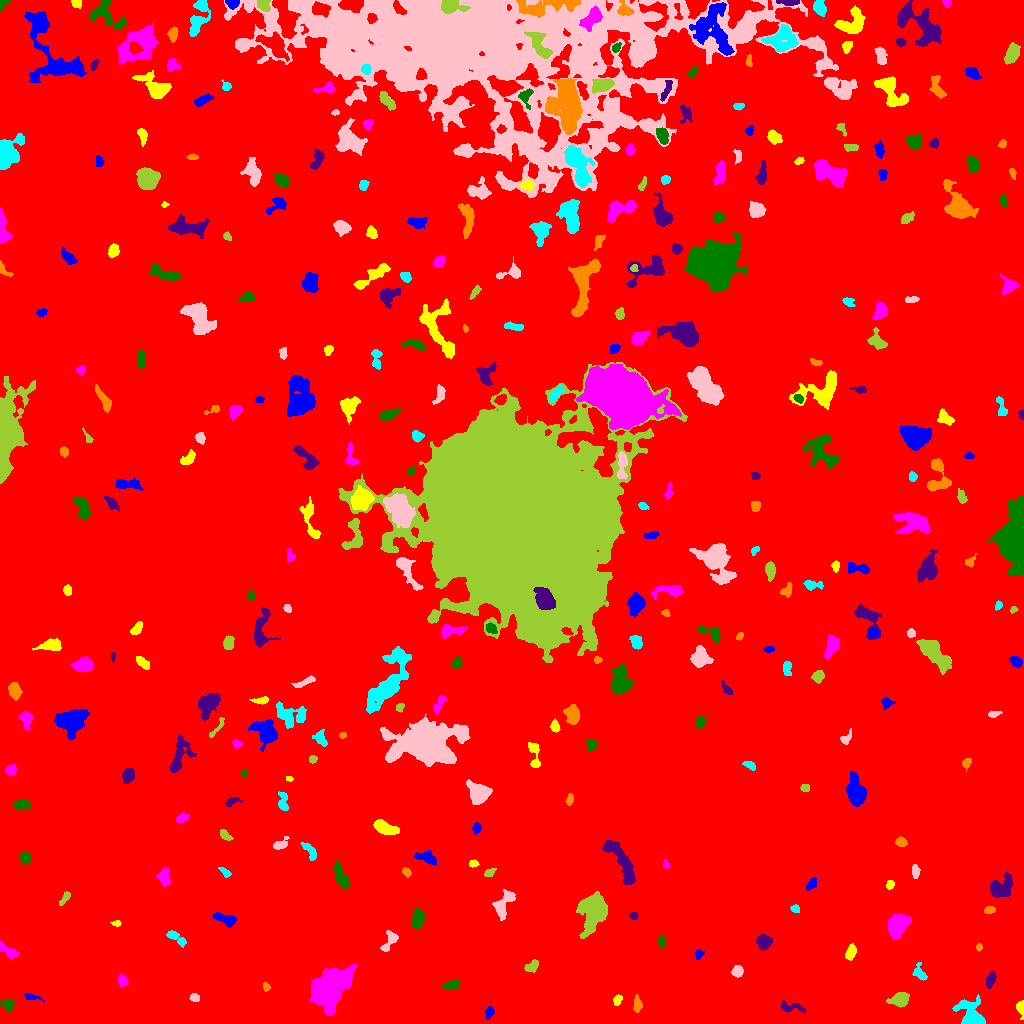

Values plotted in this chart, from the file beside it:
ID, X, Y, A, B, theta, total_flux, mu_max, mu_median, mu_mean, R_fwhm, R_e, R10, R90, x_start, x_end, y_start, y_end, area, greylevel
0, 515.9, 537.6, 297.5, 290.2, 0.4108, 2148004, 17.0, 2.0, 2.439, 64.98, 231.3, 87.51, 382.7, 0, 1023, 0, 1023, 880511, 2.439
1, 489.4, 11.14, 2.542, 1.939, 1.346, 188.0, 5.0, 2.0, 1.938, 3.09, 2.706, 0.9772, 4.514, 485, 494, 4, 17, 97, 9.938
2, 1021, 16.36, 3.445, 1.807, -1.43, 301.0, 7.0, 2.0, 2.813, 3.432, 2.821, 1.128, 4.549, 1016, 1023, 4, 23, 107, 9.813
3, 331.4, 37.27, 11.27, 6.579, 0.6899, 13421, 27.0, 8.0, 9.883, 11.97, 10.34, 4.184, 16.81, 309, 357, 8, 59, 1358, 15.88
4, 8.061, 19.21, 2.67, 2.347, -0.3718, 475.0, 9.0, 3.0, 3.711, 4.029, 3.09, 1.262, 4.918, 0, 14, 13, 24, 128, 10.71
5, 790.1, 16.55, 7.025, 2.303, -0.1088, 237.0, 5.0, 1.0, 1.386, 2.459, 3.827, 1.262, 6.18, 780, 805, 10, 23, 171, 8.386
6, 637.4, 18.25, 4.077, 2.124, 1.553, 162.0, 3.0, 1.0, 1.296, 3.785, 3.338, 1.262, 5.352, 633, 642, 11, 29, 125, 8.296
7, 972.3, 4.645, 5.853, 4.423, -0.7817, 8389, 93.0, 6.0, 17.12, 4.583, 4.37, 1.693, 8.33, 952, 985, 0, 29, 490, 23.12
8, 194.6, 25.65, 2.24, 1.9, -0.2488, 184.0, 5.0, 2.0, 2.359, 3.29, 2.646, 0.9772, 4.107, 189, 199, 22, 30, 78, 9.359
9, 899.5, 24.28, 3.969, 3.072, 0.3639, 1492, 16.0, 5.0, 6.14, 5.293, 4.334, 1.784, 6.956, 886, 909, 16, 31, 243, 13.14
10, 951.7, 29.8, 2.393, 1.78, 0.6762, 191.0, 6.0, 2.0, 2.329, 3.192, 2.523, 0.9772, 4.068, 948, 957, 25, 34, 82, 10.33
11, 30.84, 26.48, 4.019, 1.604, -0.2007, 176.0, 5.0, 2.0, 1.892, 2.985, 2.764, 0.9772, 4.549, 24, 44, 22, 30, 93, 8.892
12, 617.3, 23.92, 2.445, 1.843, 1.094, 264.0, 7.0, 3.0, 3.106, 3.29, 2.706, 0.9772, 4.26, 613, 622, 18, 29, 85, 10.11
13, 122.8, 42.73, 2.787, 2.344, -1.247, 262.0, 5.0, 2.0, 2.495, 3.989, 3.141, 1.262, 4.853, 118, 128, 37, 50, 105, 11.5
14, 452.1, 38.28, 4.216, 1.945, 0.3544, 357.0, 6.0, 3.0, 2.587, 4.82, 3.656, 1.382, 5.499, 442, 459, 34, 44, 138, 9.587
15, 990.4, 43.49, 3.906, 1.978, 1.293, 539.0, 8.0, 4.0, 3.963, 4.754, 3.478, 1.382, 5.557, 986, 996, 35, 52, 136, 9.963
16, 266.1, 36.37, 2.023, 1.633, -1.322, 141.0, 5.0, 2.0, 2.39, 2.821, 2.257, 0.7979, 3.523, 263, 270, 32, 41, 59, 10.39
17, 919.8, 50.26, 4.258, 2.569, -1.075, 426.0, 8.0, 3.0, 2.898, 3.827, 3.568, 1.382, 5.726, 912, 927, 43, 61, 147, 9.898
18, 737.2, 52.15, 2.836, 2.377, 0.7412, 331.0, 6.0, 2.0, 2.669, 4.334, 3.29, 1.262, 5.232, 731, 743, 46, 58, 124, 9.669
19, 532, 57.31, 3.799, 2.157, 0.6472, 477.0, 9.0, 3.0, 3.586, 3.785, 3.478, 1.262, 5.47, 524, 538, 51, 64, 133, 10.59
20, 678.3, 64.33, 6.155, 1.948, -0.6336, 442.0, 6.0, 3.0, 3.299, 5.382, 3.785, 1.493, 5.726, 671, 689, 56, 72, 134, 9.299
21, 698.6, 69.25, 2.597, 1.855, 1.078, 173.0, 5.0, 2.0, 2.307, 3.241, 2.706, 0.9772, 4.068, 695, 704, 64, 74, 75, 9.307
22, 850.7, 71.38, 3.701, 2.178, 1.261, 687.0, 10.0, 5.0, 4.804, 4.82, 3.613, 1.382, 5.67, 845, 856, 63, 80, 143, 10.8
23, 9.287, 71.81, 5.749, 2.161, -0.6422, 345.0, 5.0, 2.0, 2.054, 4.37, 3.7, 1.382, 6.05, 0, 18, 65, 83, 168, 9.054
24, 661.4, 81.12, 2.922, 1.453, -1.491, 138.0, 5.0, 2.0, 1.816, 2.706, 2.523, 0.7979, 4.029, 658, 665, 76, 88, 76, 8.816
25, 763.5, 81.83, 3.292, 3.145, -0.9233, 1134, 14.0, 5.0, 5.614, 5.109, 4.068, 1.596, 6.482, 756, 772, 73, 89, 202, 12.61
26, 978.9, 76.26, 1.802, 1.553, 1.51, 131.0, 5.0, 3.0, 2.848, 2.877, 2.185, 0.7979, 3.338, 976, 982, 72, 80, 46, 10.85
27, 176, 85.53, 6.723, 1.984, -0.677, 284.0, 5.0, 2.0, 1.701, 3.785, 3.568, 1.382, 5.781, 166, 186, 76, 93, 167, 8.701
28, 390, 83.66, 6.368, 2.816, 1.017, 310.0, 6.0, 2.0, 1.667, 3.141, 4.029, 1.382, 6.333, 380, 398, 72, 93, 186, 8.667
29, 592.7, 112.4, 10.22, 6.261, 1.399, 5479, 16.0, 6.0, 6.438, 9.95, 8.795, 3.478, 13.98, 576, 607, 85, 132, 851, 12.44
30, 1009, 94.07, 2.269, 1.981, 0.04403, 268.0, 8.0, 2.5, 2.913, 3.192, 2.646, 0.9772, 4.334, 1003, 1014, 90, 99, 92, 9.913
31, 225.7, 104.4, 5.964, 2.393, -0.3498, 727.0, 8.0, 3.0, 3.397, 5.781, 4.442, 1.784, 6.956, 212, 236, 96, 111, 214, 10.4
32, 116.1, 99.99, 2.067, 1.219, -0.05538, 97.0, 5.0, 2.0, 1.796, 2.326, 1.954, 0.7979, 3.09, 110, 121, 97, 103, 54, 9.796
33, 897, 98.02, 5.543, 4.097, 1.163, 4166, 23.0, 8.0, 9.688, 6.956, 5.863, 2.394, 9.641, 888, 911, 84, 110, 430, 15.69
34, 417.6, 104.2, 4.774, 2.748, 1.413, 1242, 11.0, 5.0, 5.496, 5.836, 4.652, 1.871, 7.225, 411, 425, 95, 115, 226, 11.5
35, 633.5, 107.6, 1.873, 1.647, -0.6791, 108.0, 4.0, 2.0, 1.688, 3.241, 2.257, 0.7979, 3.613, 629, 638, 104, 112, 64, 10.69
36, 989.6, 113.4, 2.692, 1.63, 0.04697, 266.0, 7.0, 3.0, 3.367, 3.523, 2.706, 1.128, 4.184, 984, 995, 110, 117, 79, 10.37
37, 795.3, 114.7, 2.234, 1.732, -0.2187, 142.0, 4.0, 2.0, 2.088, 3.742, 2.523, 0.9772, 3.868, 790, 799, 111, 119, 68, 9.088
38, 504, 118.5, 8.455, 3.629, 1.14, 1119, 9.0, 3.0, 3.412, 5.202, 5.67, 2.111, 8.992, 492, 515, 103, 134, 328, 9.412
39, 64.81, 125.3, 4.258, 1.631, 0.9502, 285.0, 6.0, 3.0, 2.908, 4.334, 3.192, 1.262, 4.918, 59, 70, 118, 132, 98, 8.908
40, 1020, 124.1, 2.131, 1.964, 1.385, 346.0, 10.0, 5.0, 4.806, 3.432, 2.523, 0.9772, 3.949, 1015, 1023, 120, 129, 72, 11.81
41, 811.8, 139.7, 3.327, 1.887, 0.8851, 263.0, 5.0, 2.0, 2.458, 3.909, 3.09, 1.262, 4.918, 806, 816, 133, 146, 107, 9.458
42, 889.9, 139.1, 2.303, 1.857, 1.192, 226.0, 6.0, 3.0, 3.183, 3.785, 2.646, 0.9772, 4.146, 886, 894, 134, 143, 71, 9.183
43, 164, 146.9, 4.543, 2.85, -1.511, 586.0, 6.0, 3.0, 3.168, 6.308, 4.514, 1.871, 6.817, 156, 170, 137, 156, 185, 9.168
44, 341.4, 145.6, 6.854, 2.389, -1.136, 1070, 10.0, 4.0, 4.332, 5.67, 4.82, 1.871, 7.695, 334, 350, 134, 163, 247, 10.33
45, 999.9, 135.1, 6.099, 4.437, 0.618, 2294, 15.0, 5.0, 5.897, 6.232, 5.67, 2.257, 9.424, 990, 1012, 126, 152, 389, 11.9
46, 406.5, 151.2, 2.278, 1.653, -0.9214, 152.0, 6.0, 2.0, 2.054, 2.821, 2.394, 0.7979, 3.949, 402, 411, 146, 156, 74, 9.054
47, 225.3, 150.9, 3.432, 1.563, -0.723, 178.0, 4.0, 2.0, 2.145, 4.222, 2.764, 1.128, 4.334, 218, 231, 146, 156, 83, 9.145
48, 915, 152.3, 3.323, 1.8, -1.485, 359.0, 7.0, 3.0, 3.554, 3.949, 3.141, 1.262, 4.886, 912, 920, 145, 159, 101, 11.55
49, 489.4, 150.9, 2.71, 1.584, 0.5018, 186.0, 6.0, 2.0, 2.241, 3.338, 2.585, 0.9772, 4.068, 484, 496, 147, 155, 83, 10.24
50, 696.8, 149.6, 3.022, 2.767, 0.1783, 595.0, 9.0, 4.0, 4.103, 4.583, 3.742, 1.493, 5.754, 691, 704, 144, 155, 145, 11.1
51, 427, 165.9, 5.135, 2.577, -0.3373, 655.0, 7.0, 3.0, 3.18, 5.078, 4.297, 1.693, 6.817, 414, 436, 158, 173, 206, 10.18
52, 473.1, 159.7, 2.297, 1.572, -0.06974, 184.0, 7.0, 3.0, 2.831, 2.764, 2.394, 0.7979, 3.785, 469, 479, 156, 164, 65, 9.831
53, 665.9, 158.5, 2.117, 1.432, -1.299, 142.0, 6.0, 3.0, 2.731, 2.932, 2.034, 0.7979, 3.29, 663, 670, 155, 164, 52, 9.731
54, 26.03, 165.5, 2.632, 2.541, -1.189, 378.0, 7.0, 3.0, 2.93, 3.827, 3.192, 1.262, 5.202, 19, 31, 159, 171, 129, 9.93
55, 621.2, 162.2, 13.67, 3.738, -1.022, 2365, 11.0, 4.0, 4.05, 6.457, 7.695, 2.877, 11.81, 602, 635, 139, 183, 584, 10.05
56, 901, 181.4, 2.566, 2.187, -0.41, 329.0, 7.0, 3.0, 3.194, 3.613, 3.038, 1.128, 4.853, 895, 907, 177, 187, 103, 10.19
57, 310.8, 171, 5.166, 1.924, -0.9878, 357.0, 9.0, 2.0, 2.288, 2.523, 3.338, 1.128, 5.809, 300, 316, 163, 181, 156, 9.288
58, 280.1, 178.8, 3.645, 2.101, 0.3973, 311.0, 6.0, 2.0, 2.356, 4.107, 3.141, 1.262, 5.171, 273, 289, 174, 187, 132, 9.356
59, 224.8, 188.6, 3.518, 1.73, -0.7003, 284.0, 8.0, 3.0, 2.757, 3.038, 2.985, 1.128, 4.754, 220, 233, 183, 194, 103, 9.757
... 310 more rows
